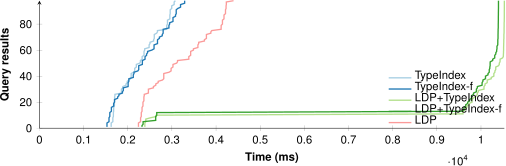

The data file committed next to this chart (first rows):
TypeIndex; TypeIndex-f; LDP+TypeIndex; LDP+TypeIndex-f; LDP
1625; 1530; 2388; 2323; 2243
1625; 1530; 2388; 2323; 2243
1625; 1530; 2388; 2348; 2243
1625; 1530; 2388; 2348; 2243
1663; 1576; 2409; 2348; 2290
1663; 1576; 2409; 2633; 2291
1663; 1576; 2409; 2633; 2291
1663; 1576; 2515; 2633; 2291
1675; 1594; 2647; 2633; 2307
1675; 1594; 2647; 2657; 2307
1675; 1594; 9592; 2657; 2307
1675; 1594; 9592; 2657; 2307
1681; 1630; 9592; 9553; 2324
1681; 1630; 9637; 9613; 2324
1682; 1630; 9637; 9613; 2324
1682; 1630; 9680; 9613; 2324
1698; 1681; 9680; 9654; 2345
1698; 1681; 9732; 9654; 2345
1698; 1681; 9732; 9698; 2345
1698; 1701; 9797; 9698; 2345
1703; 1701; 9797; 9744; 2366
1703; 1701; 9797; 9744; 2366
1703; 1771; 9821; 9785; 2366
1703; 1772; 9867; 9785; 2366
1710; 1801; 9897; 9786; 2374
1710; 1801; 9917; 9831; 2374
1857; 1880; 9917; 9831; 2468
1857; 1880; 9940; 9896; 2468
1857; 1900; 9940; 9896; 2468
1858; 1900; 10068; 9896; 2468
1889; 1900; 10068; 9918; 2582
1889; 2009; 10068; 9918; 2582
1961; 2009; 10091; 10024; 2635
1961; 2009; 10091; 10025; 2635
1989; 2009; 10141; 10025; 2690
1989; 2025; 10141; 10043; 2690
2026; 2025; 10141; 10043; 2787
2063; 2025; 10232; 10102; 2816
2078; 2126; 10232; 10102; 2816
2078; 2126; 10291; 10102; 2816
2078; 2126; 10291; 10159; 2816
2078; 2142; 10291; 10159; 2816
2134; 2142; 10315; 10187; 2936
2158; 2229; 10315; 10187; 2982
2158; 2249; 10334; 10187; 2982
2158; 2249; 10334; 10200; 2982
2195; 2249; 10334; 10200; 3024
2195; 2249; 10397; 10207; 3024
2195; 2331; 10414; 10207; 3025
2273; 2331; 10414; 10207; 3108
2287; 2332; 10431; 10209; 3127
2287; 2332; 10432; 10265; 3128
2326; 2392; 10432; 10265; 3383
2326; 2392; 10489; 10311; 3383
2326; 2392; 10505; 10311; 3383
2369; 2427; 10507; 10312; 3425
2369; 2427; 10508; 10336; 3425
2369; 2450; 10510; 10336; 3425
2369; 2450; 10510; 10355; 3425
2384; 2545; 10512; 10355; 3487
... 38 more rows
